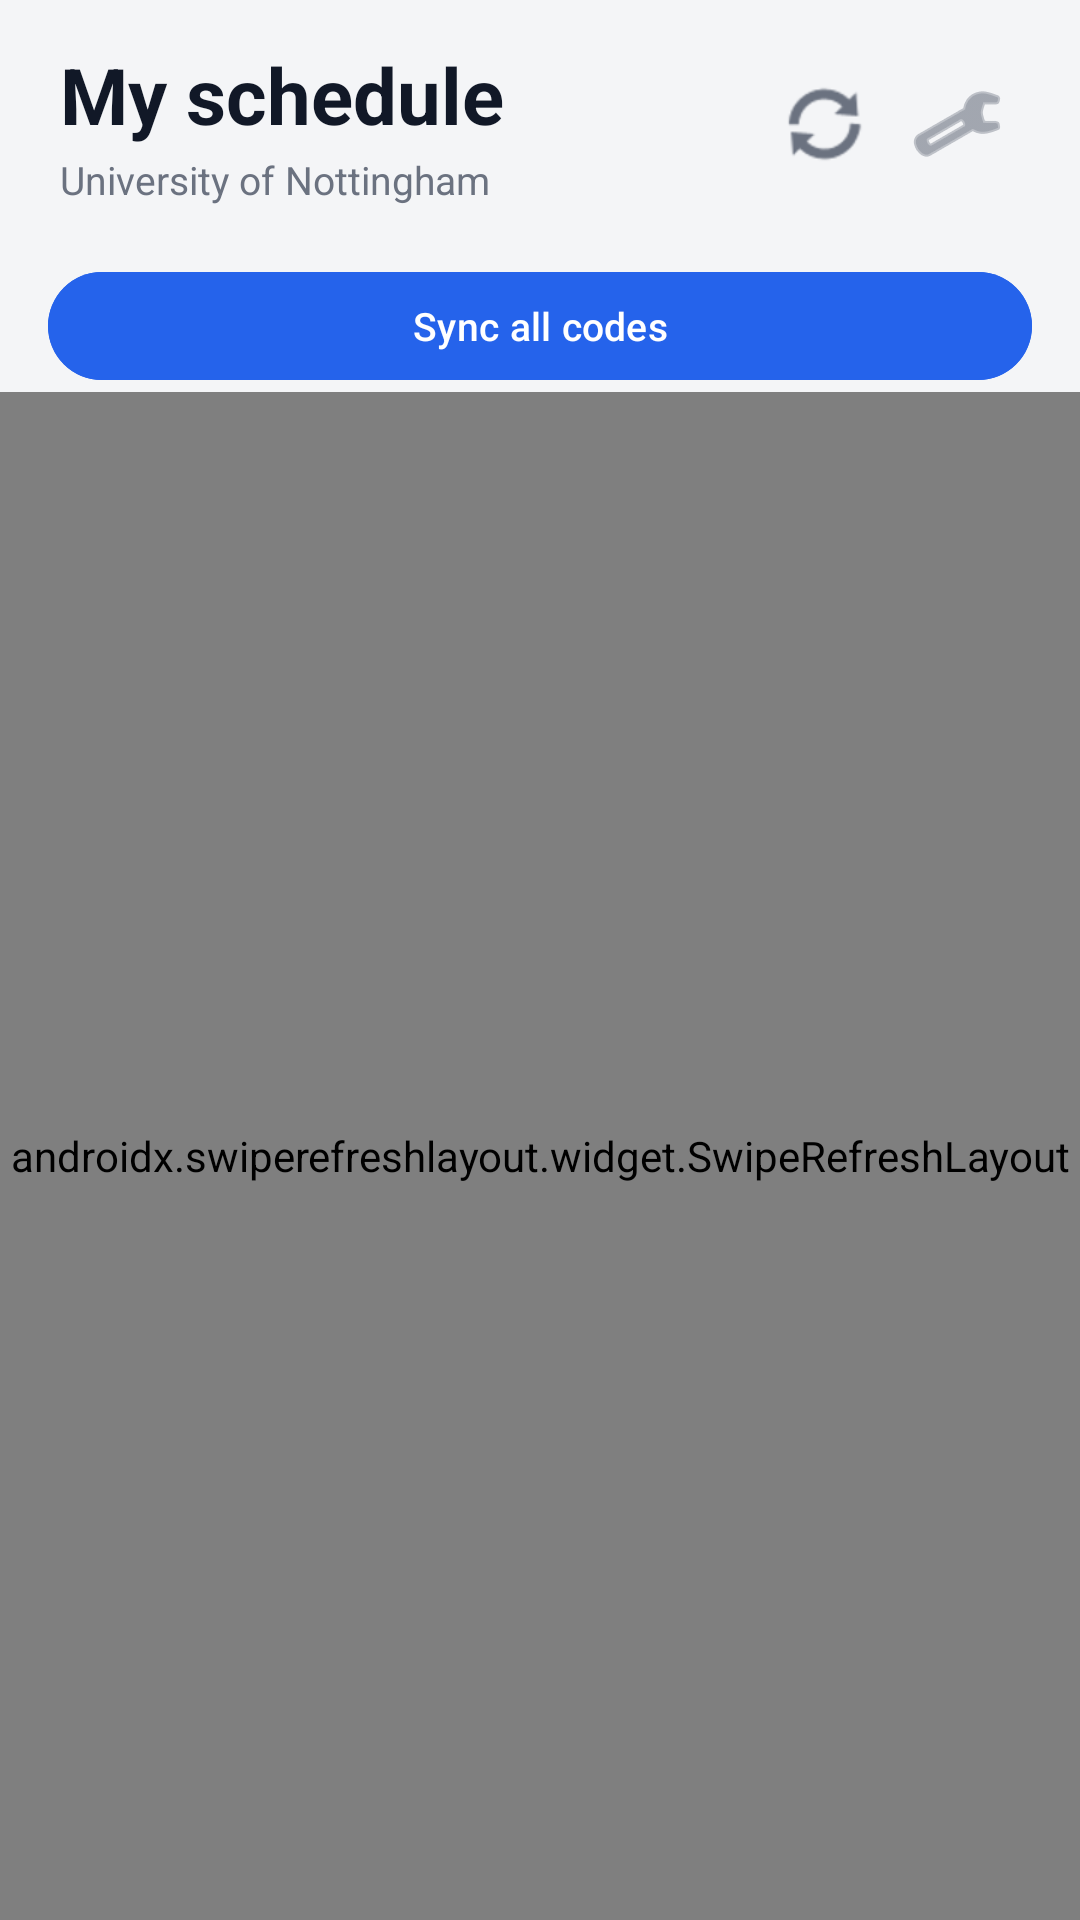

Here is an Android app screen rendered from its layout file. Give the layout XML and the strings, colors and styles it references.
<!-- AndroidManifest.xml: application theme Theme.SeatsCompanion -->
<!-- res/layout/activity_events.xml -->
<?xml version="1.0" encoding="utf-8"?>
<LinearLayout xmlns:android="http://schemas.android.com/apk/res/android"
	xmlns:app="http://schemas.android.com/apk/res-auto"
	android:layout_width="match_parent"
	android:layout_height="match_parent"
	android:background="@color/bg"
	android:fitsSystemWindows="true"
	android:orientation="vertical">

	<LinearLayout
		android:layout_width="match_parent"
		android:layout_height="wrap_content"
		android:gravity="center_vertical"
		android:orientation="horizontal"
		android:paddingHorizontal="20dp"
		android:paddingTop="14dp"
		android:paddingBottom="4dp">

		<LinearLayout
			android:layout_width="0dp"
			android:layout_height="wrap_content"
			android:layout_weight="1"
			android:orientation="vertical">

			<TextView
				android:layout_width="wrap_content"
				android:layout_height="wrap_content"
				android:text="My schedule"
				android:textColor="@color/text_primary"
				android:textSize="26sp"
				android:textStyle="bold" />

			<TextView
				android:id="@+id/schedule_subtitle"
				android:layout_width="wrap_content"
				android:layout_height="wrap_content"
				android:layout_marginTop="2dp"
				android:text="University of Nottingham"
				android:textColor="@color/text_secondary"
				android:textSize="13sp" />
		</LinearLayout>

		<ImageButton
			android:id="@+id/refresh_button"
			android:layout_width="42dp"
			android:layout_height="42dp"
			android:background="?attr/selectableItemBackgroundBorderless"
			android:contentDescription="Refresh"
			android:padding="9dp"
			android:src="@android:drawable/ic_popup_sync"
			android:tint="@color/text_secondary" />

		<ImageButton
			android:id="@+id/settings_button"
			android:layout_width="42dp"
			android:layout_height="42dp"
			android:layout_marginStart="2dp"
			android:background="?attr/selectableItemBackgroundBorderless"
			android:contentDescription="Settings"
			android:padding="9dp"
			android:src="@android:drawable/ic_menu_preferences"
			android:tint="@color/text_secondary" />
	</LinearLayout>

	<androidx.recyclerview.widget.RecyclerView
		android:id="@+id/dates"
		android:layout_width="match_parent"
		android:layout_height="wrap_content"
		android:layout_marginTop="8dp"
		android:clipToPadding="false"
		android:paddingHorizontal="16dp" />

	<com.google.android.material.button.MaterialButton
		android:id="@+id/sync_codes"
		android:layout_width="match_parent"
		android:layout_height="44dp"
		android:layout_marginHorizontal="16dp"
		android:layout_marginTop="6dp"
		android:backgroundTint="@color/button_blue"
		android:text="Sync all codes"
		android:textAllCaps="false"
		android:textColor="#FFFFFF"
		android:textSize="13sp"
		app:cornerRadius="22dp" />

	<androidx.swiperefreshlayout.widget.SwipeRefreshLayout
		android:id="@+id/refresh"
		android:layout_width="match_parent"
		android:layout_height="0dp"
		android:layout_weight="1">

		<FrameLayout
			android:layout_width="match_parent"
			android:layout_height="match_parent">

			<androidx.recyclerview.widget.RecyclerView
				android:id="@+id/list"
				android:layout_width="match_parent"
				android:layout_height="match_parent"
				android:clipToPadding="false"
				android:paddingHorizontal="16dp"
				android:paddingTop="6dp"
				android:paddingBottom="24dp" />

			<TextView
				android:id="@+id/empty"
				android:layout_width="wrap_content"
				android:layout_height="wrap_content"
				android:layout_gravity="center"
				android:gravity="center"
				android:text="No events on this day"
				android:textColor="@color/text_tertiary"
				android:textSize="14sp"
				android:visibility="gone" />

			<ProgressBar
				android:id="@+id/progress"
				android:layout_width="wrap_content"
				android:layout_height="wrap_content"
				android:layout_gravity="center"
				android:indeterminateTint="@color/accent" />
		</FrameLayout>
	</androidx.swiperefreshlayout.widget.SwipeRefreshLayout>
</LinearLayout>
<!-- resources referenced by this layout -->
<resources>
  <color name="accent">#1F2937</color>
  <color name="bg">#F4F5F7</color>
  <color name="button_blue">#2563EB</color>
  <color name="text_primary">#111827</color>
  <color name="text_secondary">#6B7280</color>
  <color name="text_tertiary">#9CA3AF</color>
  <style name="Theme.SeatsCompanion" parent="Theme.Material3.DayNight.NoActionBar">
  		<item name="android:statusBarColor">@color/bg</item>
  		<item name="android:navigationBarColor">@color/surface</item>
  		<item name="android:windowLightStatusBar">true</item>
  		<item name="android:windowLightNavigationBar">true</item>
  		<item name="android:windowBackground">@color/bg</item>
  		<item name="android:windowDisablePreview">true</item>
  		<item name="android:colorBackground">@color/bg</item>
  		<item name="colorPrimary">@color/accent</item>
  		<item name="colorOnPrimary">@color/surface</item>
  		<item name="colorSecondary">@color/accent_blue</item>
  		<item name="android:textColorPrimary">@color/text_primary</item>
  		<item name="android:textColorSecondary">@color/text_secondary</item>
  	</style>
  <color name="surface">#FFFFFF</color>
  <color name="accent_blue">#2563EB</color>
</resources>
